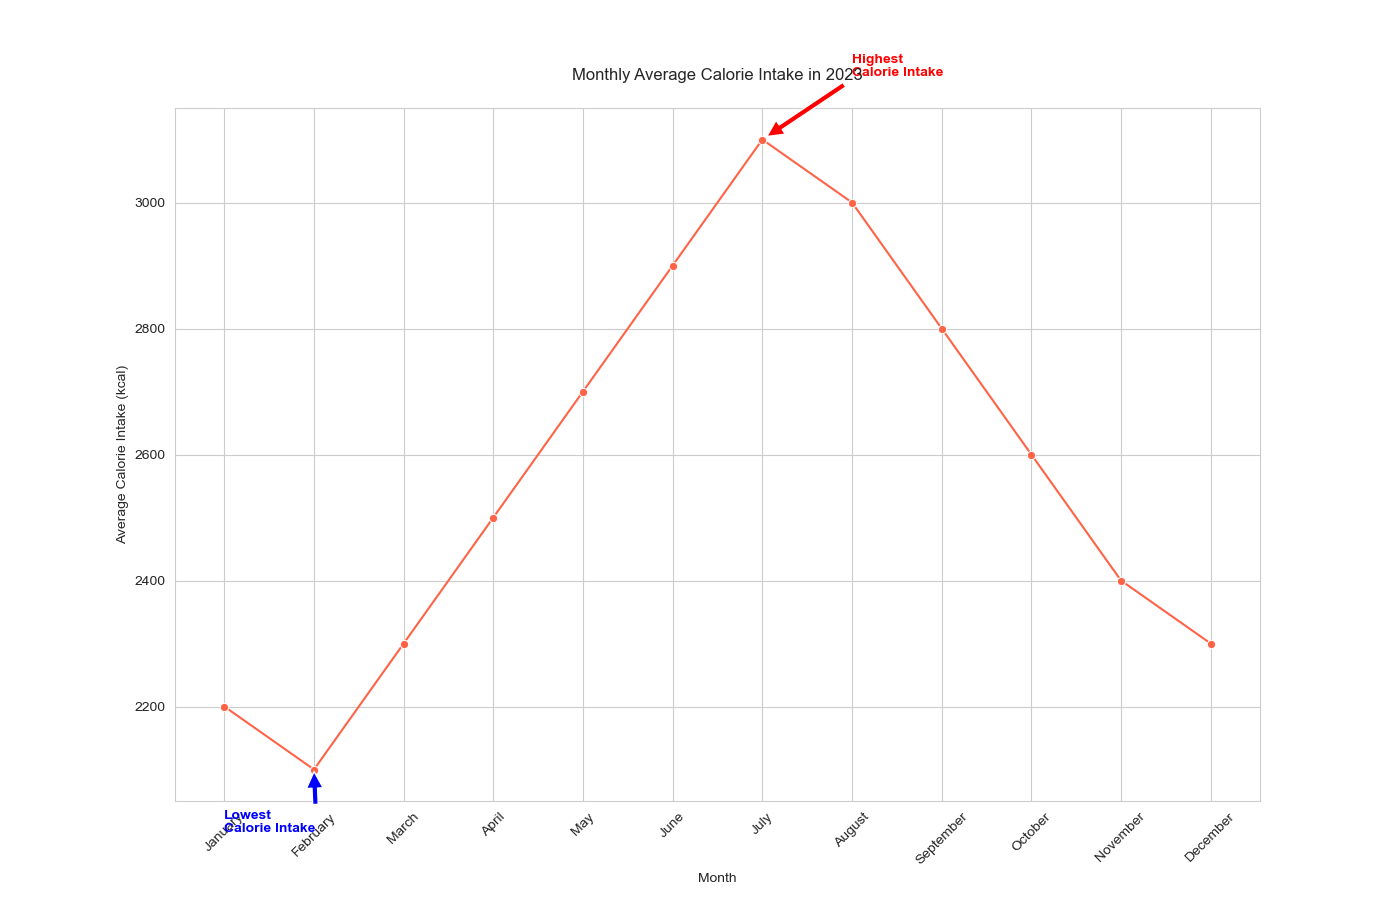

The table this chart was drawn from, first rows:
Month, Average_Calorie_Intake_kcal
January, 2200
February, 2100
March, 2300
April, 2500
May, 2700
June, 2900
July, 3100
August, 3000
September, 2800
October, 2600
November, 2400
December, 2300
